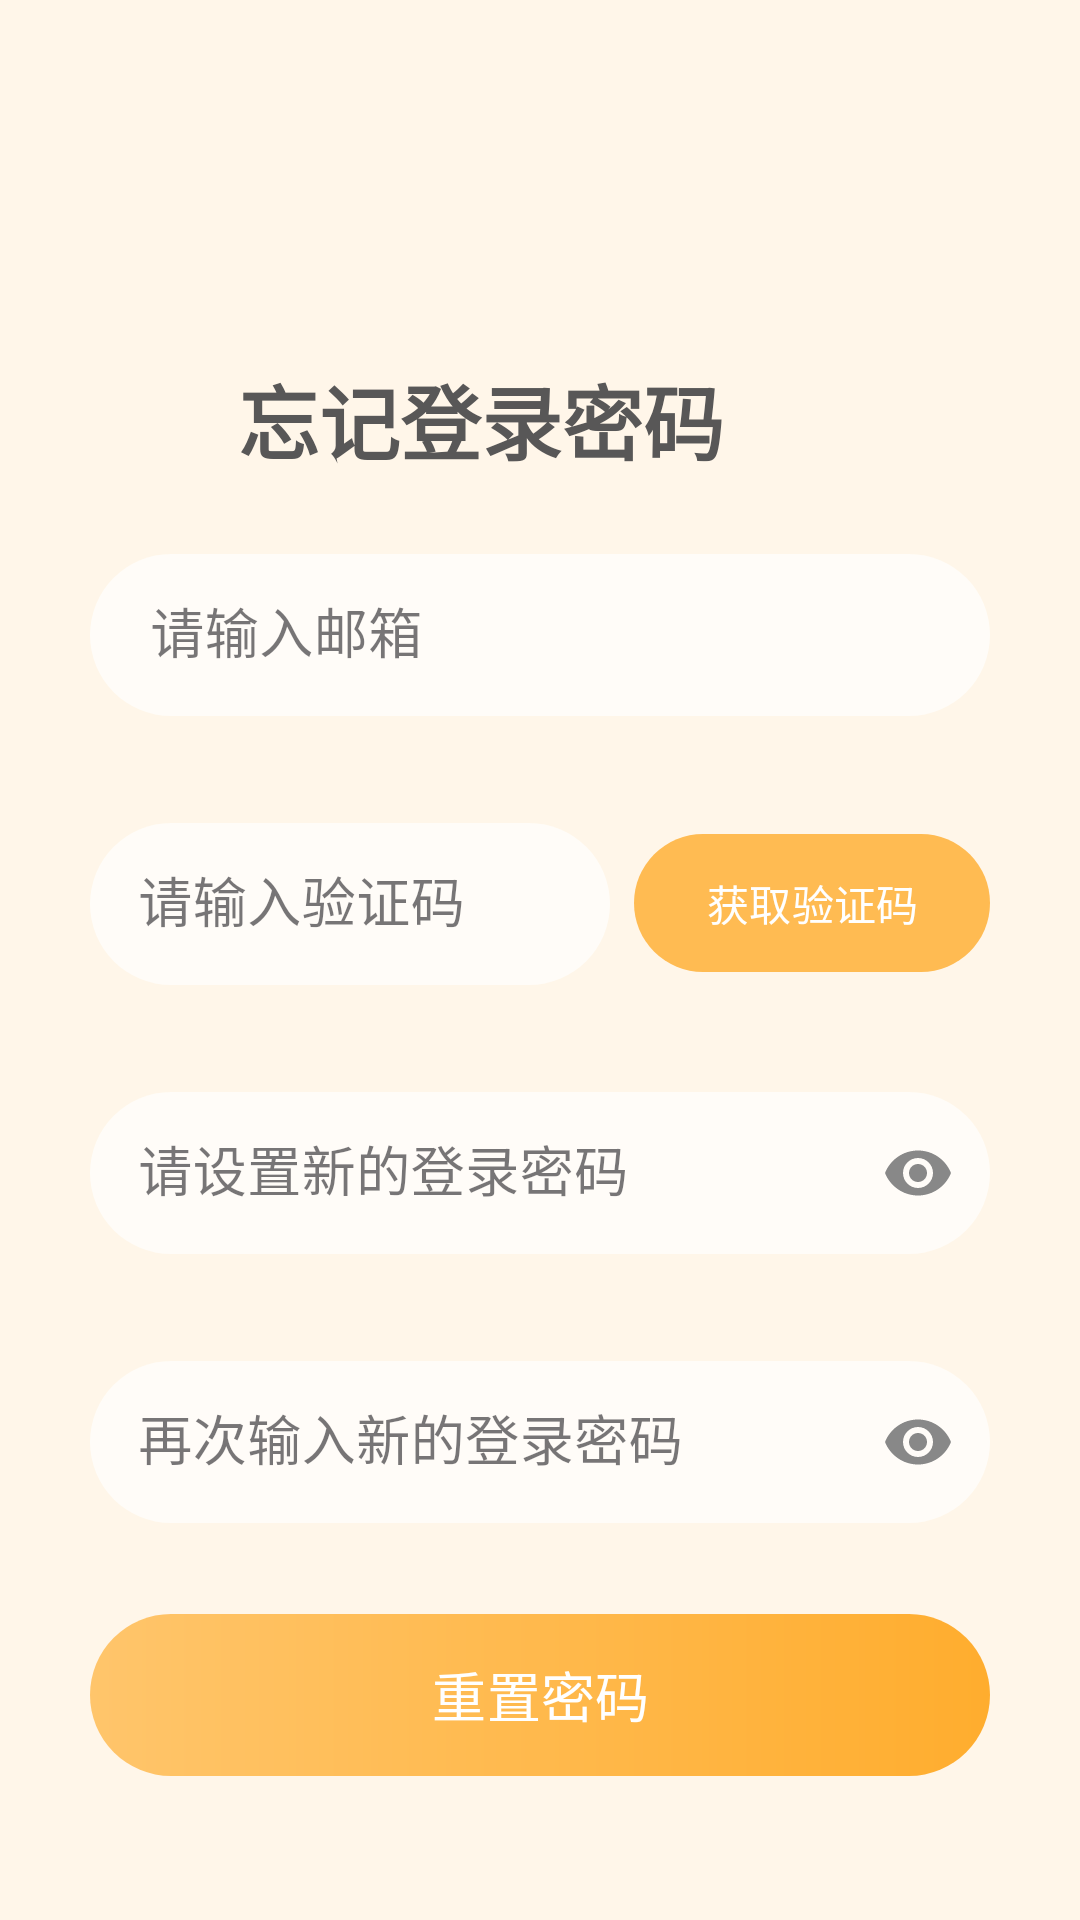

The Android layout XML behind this screen, and the referenced resources:
<!-- AndroidManifest.xml: application theme Theme.Accounting -->
<!-- res/layout/activity_forget_password.xml -->
<?xml version="1.0" encoding="utf-8"?>
<androidx.constraintlayout.widget.ConstraintLayout xmlns:android="http://schemas.android.com/apk/res/android"
    xmlns:app="http://schemas.android.com/apk/res-auto"
    xmlns:tools="http://schemas.android.com/tools"
    android:id="@+id/main"
    android:layout_width="match_parent"
    android:layout_height="match_parent"
    android:background="@color/yellow_beige"
    tools:context=".ui.ForgetPasswordActivity">

    <TextView
        android:id="@+id/forget_password_title"
        android:layout_width="wrap_content"
        android:layout_height="wrap_content"
        android:text="@string/forget_password2"
        android:textSize="27sp"
        android:textStyle="bold"
        android:textColor="#585757"

        app:layout_constraintTop_toTopOf="parent"
        app:layout_constraintBottom_toBottomOf="parent"
        app:layout_constraintStart_toStartOf="parent"
        app:layout_constraintEnd_toEndOf="parent"
        app:layout_constraintVertical_bias="0.2"
        app:layout_constraintHorizontal_bias="0.4"
        />

    <com.google.android.material.textfield.TextInputLayout
        android:id="@+id/email_layout"
        android:layout_width="0dp"
        android:layout_height="wrap_content"
        android:layout_marginHorizontal="30dp"

        app:errorEnabled="true"
        app:errorIconDrawable="@null"

        style="@style/Widget.MaterialComponents.TextInputLayout.OutlinedBox"
        app:boxStrokeWidth="0dp"
        app:boxStrokeWidthFocused="0dp"
        app:boxCornerRadiusBottomEnd="30dp"
        app:boxCornerRadiusBottomStart="30dp"
        app:boxCornerRadiusTopEnd="30dp"
        app:boxCornerRadiusTopStart="30dp"
        app:boxBackgroundColor="#B0FFFFFF"

        app:layout_constraintBottom_toBottomOf="parent"
        app:layout_constraintEnd_toEndOf="parent"
        app:layout_constraintStart_toStartOf="parent"
        app:layout_constraintTop_toTopOf="parent"
        app:layout_constraintVertical_bias="0.32">

        <com.google.android.material.textfield.TextInputEditText
            android:id="@+id/email"
            android:layout_width="match_parent"
            android:layout_height="54dp"
            android:hint="@string/email"
            android:inputType="textEmailAddress"
            android:paddingHorizontal="20dp"
            android:singleLine="true"
            android:textColorHint="#888888"
            android:textSize="18sp"
            />

    </com.google.android.material.textfield.TextInputLayout>

    <com.google.android.material.textfield.TextInputLayout
        android:id="@+id/verificationCodeLayout"
        android:layout_width="0dp"
        android:layout_height="wrap_content"
        android:layout_marginStart="30dp"
        android:layout_marginEnd="8dp"
        android:layout_marginTop="10dp"

        style="@style/Widget.MaterialComponents.TextInputLayout.OutlinedBox"
        app:boxStrokeWidth="0dp"
        app:boxStrokeWidthFocused="0dp"
        app:boxCornerRadiusBottomEnd="30dp"
        app:boxCornerRadiusBottomStart="30dp"
        app:boxCornerRadiusTopEnd="30dp"
        app:boxCornerRadiusTopStart="30dp"
        app:boxBackgroundColor="#B0FFFFFF"
        app:errorEnabled="true"

        app:layout_constraintHorizontal_weight="1"
        app:layout_constraintStart_toStartOf="parent"
        app:layout_constraintEnd_toStartOf="@+id/gain_verify"
        app:layout_constraintTop_toBottomOf="@id/email_layout">

        <com.google.android.material.textfield.TextInputEditText
            android:id="@+id/verificationCode"
            android:layout_width="match_parent"
            android:layout_height="54dp"
            android:hint="@string/verify"
            android:inputType="number"
            android:maxLength="6"
            android:paddingStart="20dp"
            android:singleLine="true"
            android:textSize="18sp"
            />

    </com.google.android.material.textfield.TextInputLayout>

    <com.google.android.material.button.MaterialButton
        android:id="@+id/gain_verify"
        android:layout_width="wrap_content"
        android:layout_height="54dp"
        android:layout_marginEnd="30dp"
        android:layout_marginTop="15dp"

        android:text="@string/get_verify"
        android:textColor="#FFFFFF"
        app:backgroundTint="#FFBB52"
        app:cornerRadius="30dp"

        app:layout_constraintTop_toBottomOf="@id/email_layout"
        app:layout_constraintEnd_toEndOf="parent" />

    <com.google.android.material.textfield.TextInputLayout
        android:id="@+id/password_layout"
        android:layout_width="0dp"
        android:layout_height="wrap_content"
        android:layout_marginHorizontal="30dp"
        android:layout_marginTop="10dp"

        style="@style/Widget.MaterialComponents.TextInputLayout.OutlinedBox"
        app:boxStrokeWidth="0dp"
        app:boxStrokeWidthFocused="0dp"

        app:boxCornerRadiusBottomEnd="30dp"
        app:boxCornerRadiusBottomStart="30dp"
        app:boxCornerRadiusTopEnd="30dp"
        app:boxCornerRadiusTopStart="30dp"
        app:boxBackgroundColor="#B0FFFFFF"

        app:passwordToggleEnabled="true"
        app:passwordToggleTint="#888888"
        app:errorEnabled="true"

        app:layout_constraintTop_toBottomOf="@id/verificationCodeLayout"
        app:layout_constraintEnd_toEndOf="parent"
        app:layout_constraintStart_toStartOf="parent">

        <com.google.android.material.textfield.TextInputEditText
            android:id="@+id/password"
            android:layout_width="match_parent"
            android:layout_height="54dp"
            android:hint="@string/set_up_password"
            android:inputType="textPassword"
            android:imeOptions="actionDone"
            android:paddingStart="20dp"
            android:singleLine="true"
            android:textSize="18sp"
            />

    </com.google.android.material.textfield.TextInputLayout>

    <com.google.android.material.textfield.TextInputLayout
        android:id="@+id/new_password_layout"
        android:layout_width="0dp"
        android:layout_height="wrap_content"
        android:layout_marginHorizontal="30dp"
        android:layout_marginTop="10dp"

        style="@style/Widget.MaterialComponents.TextInputLayout.OutlinedBox"
        app:boxStrokeWidth="0dp"
        app:boxStrokeWidthFocused="0dp"

        app:boxCornerRadiusBottomEnd="30dp"
        app:boxCornerRadiusBottomStart="30dp"
        app:boxCornerRadiusTopEnd="30dp"
        app:boxCornerRadiusTopStart="30dp"
        app:boxBackgroundColor="#B0FFFFFF"

        app:passwordToggleEnabled="true"
        app:passwordToggleTint="#888888"
        app:errorEnabled="true"

        app:layout_constraintTop_toBottomOf="@id/password_layout"
        app:layout_constraintEnd_toEndOf="parent"
        app:layout_constraintStart_toStartOf="parent">

        <com.google.android.material.textfield.TextInputEditText
            android:id="@+id/new_password"
            android:layout_width="match_parent"
            android:layout_height="54dp"
            android:hint="@string/new_set_up_password"
            android:inputType="textPassword"
            android:imeOptions="actionDone"
            android:paddingStart="20dp"
            android:singleLine="true"
            android:textSize="18sp"
            />

    </com.google.android.material.textfield.TextInputLayout>

    <com.google.android.material.button.MaterialButton
        android:id="@+id/reset_password_btn"
        android:layout_width="match_parent"
        android:layout_height="54dp"
        android:layout_marginHorizontal="30dp"
        android:layout_marginTop="10dp"

        android:text="@string/reset_password"
        android:textColor="@color/white"
        android:textSize="18sp"

        android:background="@drawable/gradient"
        app:backgroundTint="@null"
        android:elevation="8dp"

        app:cornerRadius="30dp"

        android:insetTop="0dp"
        android:insetBottom="0dp"

        app:layout_constraintEnd_toEndOf="parent"
        app:layout_constraintStart_toStartOf="parent"
        app:layout_constraintTop_toBottomOf="@id/new_password_layout" />

</androidx.constraintlayout.widget.ConstraintLayout>
<!-- resources referenced by this layout -->
<resources>
  <color name="white">#FFFFFFFF</color>
  <color name="yellow_beige">#FFF6E9</color>
  <!-- drawable gradient (drawable) -->
  <?xml version="1.0" encoding="utf-8"?>
  <shape xmlns:android="http://schemas.android.com/apk/res/android"
      android:shape="rectangle">
      <gradient
          android:startColor="#FFAD2E"
          android:endColor="#FFC56B"
          android:angle="180" />
      <corners android:radius="30dp" />
  </shape>
  <string name="email">请输入邮箱</string>
  <string name="forget_password2">忘记登录密码</string>
  <string name="get_verify">获取验证码</string>
  <string name="new_set_up_password">再次输入新的登录密码</string>
  <string name="reset_password">重置密码</string>
  <string name="set_up_password">请设置新的登录密码</string>
  <string name="verify">请输入验证码</string>
  <style name="Theme.Accounting" parent="Base.Theme.Accounting" />
  <style name="Base.Theme.Accounting" parent="Theme.Material3.DayNight.NoActionBar">
          
          
      </style>
</resources>
